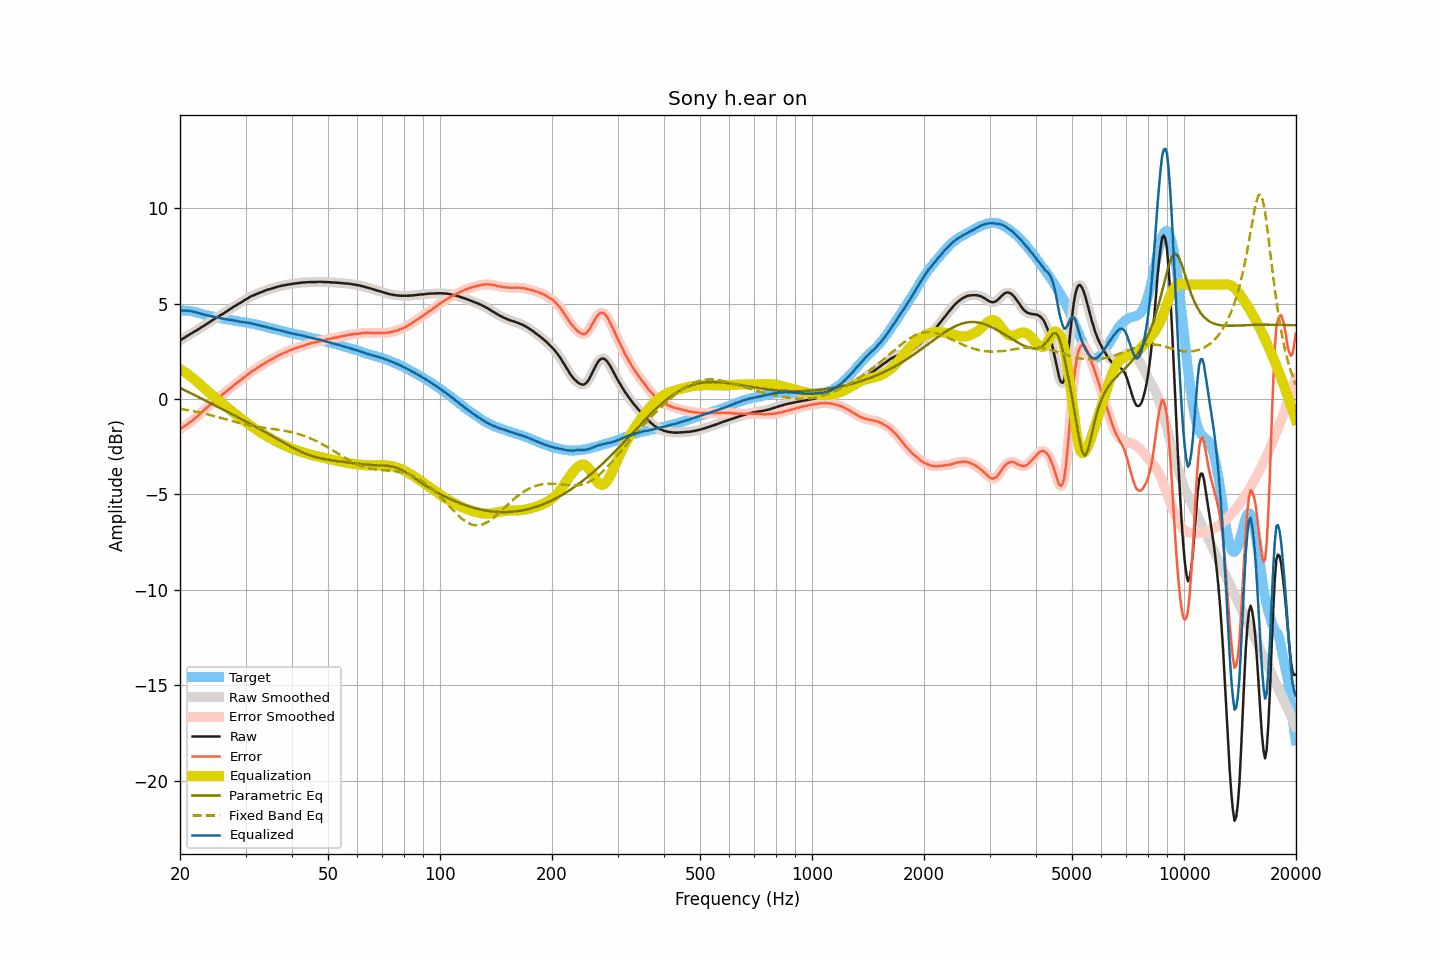

Source data for this figure (header and first rows):
frequency, raw, smoothed, error, error_smoothed, equalization, parametric_eq, fixed_band_eq, equalized_raw, equalized_smoothed, target
20.00, 3.07, 3.07, -1.57, -1.57, 1.57, 0.59, -0.51, 4.64, 4.64, 4.64
20.20, 3.13, 3.12, -1.51, -1.52, 1.52, 0.55, -0.52, 4.65, 4.64, 4.64
20.40, 3.18, 3.18, -1.46, -1.46, 1.46, 0.50, -0.54, 4.64, 4.64, 4.64
20.61, 3.23, 3.23, -1.41, -1.41, 1.41, 0.46, -0.55, 4.64, 4.64, 4.64
20.81, 3.29, 3.29, -1.35, -1.35, 1.35, 0.42, -0.56, 4.64, 4.64, 4.64
21.02, 3.34, 3.34, -1.30, -1.30, 1.29, 0.38, -0.58, 4.63, 4.63, 4.64
21.23, 3.39, 3.39, -1.23, -1.23, 1.23, 0.34, -0.60, 4.62, 4.62, 4.62
21.44, 3.44, 3.44, -1.17, -1.17, 1.17, 0.30, -0.61, 4.61, 4.61, 4.61
21.66, 3.49, 3.49, -1.10, -1.10, 1.10, 0.25, -0.63, 4.59, 4.59, 4.59
21.87, 3.54, 3.54, -1.03, -1.03, 1.03, 0.21, -0.65, 4.57, 4.57, 4.57
22.09, 3.59, 3.59, -0.97, -0.96, 0.96, 0.17, -0.66, 4.55, 4.55, 4.56
22.31, 3.64, 3.64, -0.89, -0.89, 0.89, 0.13, -0.68, 4.52, 4.52, 4.52
22.54, 3.69, 3.69, -0.82, -0.81, 0.81, 0.09, -0.70, 4.50, 4.50, 4.50
22.76, 3.75, 3.74, -0.73, -0.74, 0.73, 0.04, -0.72, 4.48, 4.48, 4.48
22.99, 3.80, 3.80, -0.65, -0.65, 0.66, 0.00, -0.74, 4.46, 4.46, 4.45
23.22, 3.85, 3.85, -0.57, -0.58, 0.58, -0.04, -0.76, 4.43, 4.43, 4.42
23.45, 3.91, 3.91, -0.49, -0.50, 0.50, -0.08, -0.78, 4.41, 4.41, 4.40
23.69, 3.96, 3.96, -0.43, -0.43, 0.43, -0.13, -0.80, 4.39, 4.39, 4.39
23.92, 4.02, 4.02, -0.35, -0.36, 0.35, -0.17, -0.82, 4.37, 4.37, 4.37
24.16, 4.07, 4.07, -0.29, -0.29, 0.28, -0.21, -0.84, 4.35, 4.35, 4.36
24.40, 4.13, 4.13, -0.21, -0.21, 0.21, -0.26, -0.86, 4.34, 4.34, 4.34
24.65, 4.18, 4.18, -0.14, -0.14, 0.14, -0.30, -0.88, 4.32, 4.32, 4.32
24.89, 4.23, 4.23, -0.07, -0.07, 0.07, -0.34, -0.91, 4.30, 4.30, 4.30
25.14, 4.29, 4.29, 0.00, 0.00, -0.00, -0.38, -0.93, 4.29, 4.28, 4.29
25.39, 4.34, 4.34, 0.07, 0.07, -0.07, -0.43, -0.95, 4.27, 4.27, 4.26
25.65, 4.39, 4.39, 0.13, 0.14, -0.14, -0.47, -0.98, 4.25, 4.25, 4.25
25.91, 4.44, 4.44, 0.21, 0.21, -0.21, -0.51, -1.00, 4.23, 4.23, 4.22
26.16, 4.49, 4.49, 0.28, 0.28, -0.28, -0.56, -1.02, 4.21, 4.21, 4.21
26.43, 4.54, 4.54, 0.34, 0.35, -0.35, -0.60, -1.05, 4.19, 4.20, 4.20
26.69, 4.60, 4.60, 0.42, 0.41, -0.41, -0.65, -1.07, 4.18, 4.18, 4.18
26.96, 4.65, 4.65, 0.48, 0.48, -0.48, -0.69, -1.09, 4.17, 4.17, 4.17
27.23, 4.71, 4.71, 0.55, 0.55, -0.55, -0.73, -1.12, 4.16, 4.15, 4.16
27.50, 4.76, 4.76, 0.61, 0.62, -0.62, -0.78, -1.14, 4.14, 4.14, 4.15
27.77, 4.82, 4.82, 0.70, 0.69, -0.69, -0.82, -1.17, 4.13, 4.13, 4.12
28.05, 4.87, 4.87, 0.76, 0.76, -0.76, -0.87, -1.19, 4.11, 4.11, 4.11
28.33, 4.92, 4.92, 0.83, 0.83, -0.82, -0.91, -1.21, 4.10, 4.10, 4.09
28.62, 4.97, 4.97, 0.89, 0.89, -0.89, -0.95, -1.23, 4.08, 4.08, 4.08
28.90, 5.02, 5.02, 0.95, 0.95, -0.95, -1.00, -1.26, 4.07, 4.06, 4.07
29.19, 5.07, 5.07, 1.02, 1.02, -1.02, -1.04, -1.28, 4.05, 4.05, 4.05
29.48, 5.12, 5.12, 1.07, 1.08, -1.08, -1.09, -1.30, 4.04, 4.04, 4.04
29.78, 5.18, 5.17, 1.15, 1.14, -1.15, -1.13, -1.32, 4.03, 4.03, 4.03
30.08, 5.23, 5.23, 1.21, 1.21, -1.21, -1.18, -1.34, 4.01, 4.01, 4.02
30.38, 5.28, 5.28, 1.28, 1.28, -1.28, -1.22, -1.36, 4.00, 4.00, 4.00
30.68, 5.33, 5.33, 1.34, 1.35, -1.34, -1.27, -1.37, 3.99, 3.99, 3.99
30.99, 5.38, 5.37, 1.41, 1.41, -1.40, -1.31, -1.39, 3.98, 3.97, 3.96
31.30, 5.42, 5.42, 1.47, 1.46, -1.46, -1.36, -1.41, 3.96, 3.96, 3.95
31.61, 5.45, 5.45, 1.51, 1.52, -1.52, -1.40, -1.42, 3.93, 3.93, 3.94
31.93, 5.49, 5.49, 1.57, 1.57, -1.57, -1.45, -1.44, 3.91, 3.91, 3.92
32.24, 5.52, 5.52, 1.63, 1.63, -1.63, -1.50, -1.45, 3.89, 3.89, 3.89
32.57, 5.56, 5.56, 1.68, 1.68, -1.68, -1.54, -1.46, 3.87, 3.87, 3.87
32.89, 5.59, 5.59, 1.73, 1.74, -1.74, -1.59, -1.48, 3.85, 3.85, 3.86
33.22, 5.62, 5.62, 1.79, 1.79, -1.79, -1.63, -1.49, 3.83, 3.83, 3.83
33.55, 5.66, 5.66, 1.84, 1.84, -1.84, -1.68, -1.50, 3.81, 3.81, 3.81
33.89, 5.69, 5.69, 1.90, 1.90, -1.90, -1.73, -1.51, 3.79, 3.79, 3.79
34.23, 5.72, 5.72, 1.95, 1.95, -1.95, -1.78, -1.53, 3.77, 3.77, 3.77
34.57, 5.75, 5.75, 2.00, 2.00, -2.00, -1.82, -1.54, 3.75, 3.75, 3.75
34.92, 5.77, 5.77, 2.05, 2.04, -2.04, -1.87, -1.55, 3.72, 3.73, 3.72
35.27, 5.80, 5.80, 2.09, 2.09, -2.09, -1.92, -1.56, 3.71, 3.70, 3.71
35.62, 5.82, 5.82, 2.13, 2.13, -2.14, -1.97, -1.57, 3.68, 3.68, 3.69
35.97, 5.85, 5.85, 2.19, 2.18, -2.18, -2.02, -1.58, 3.67, 3.66, 3.66
... 635 more rows
